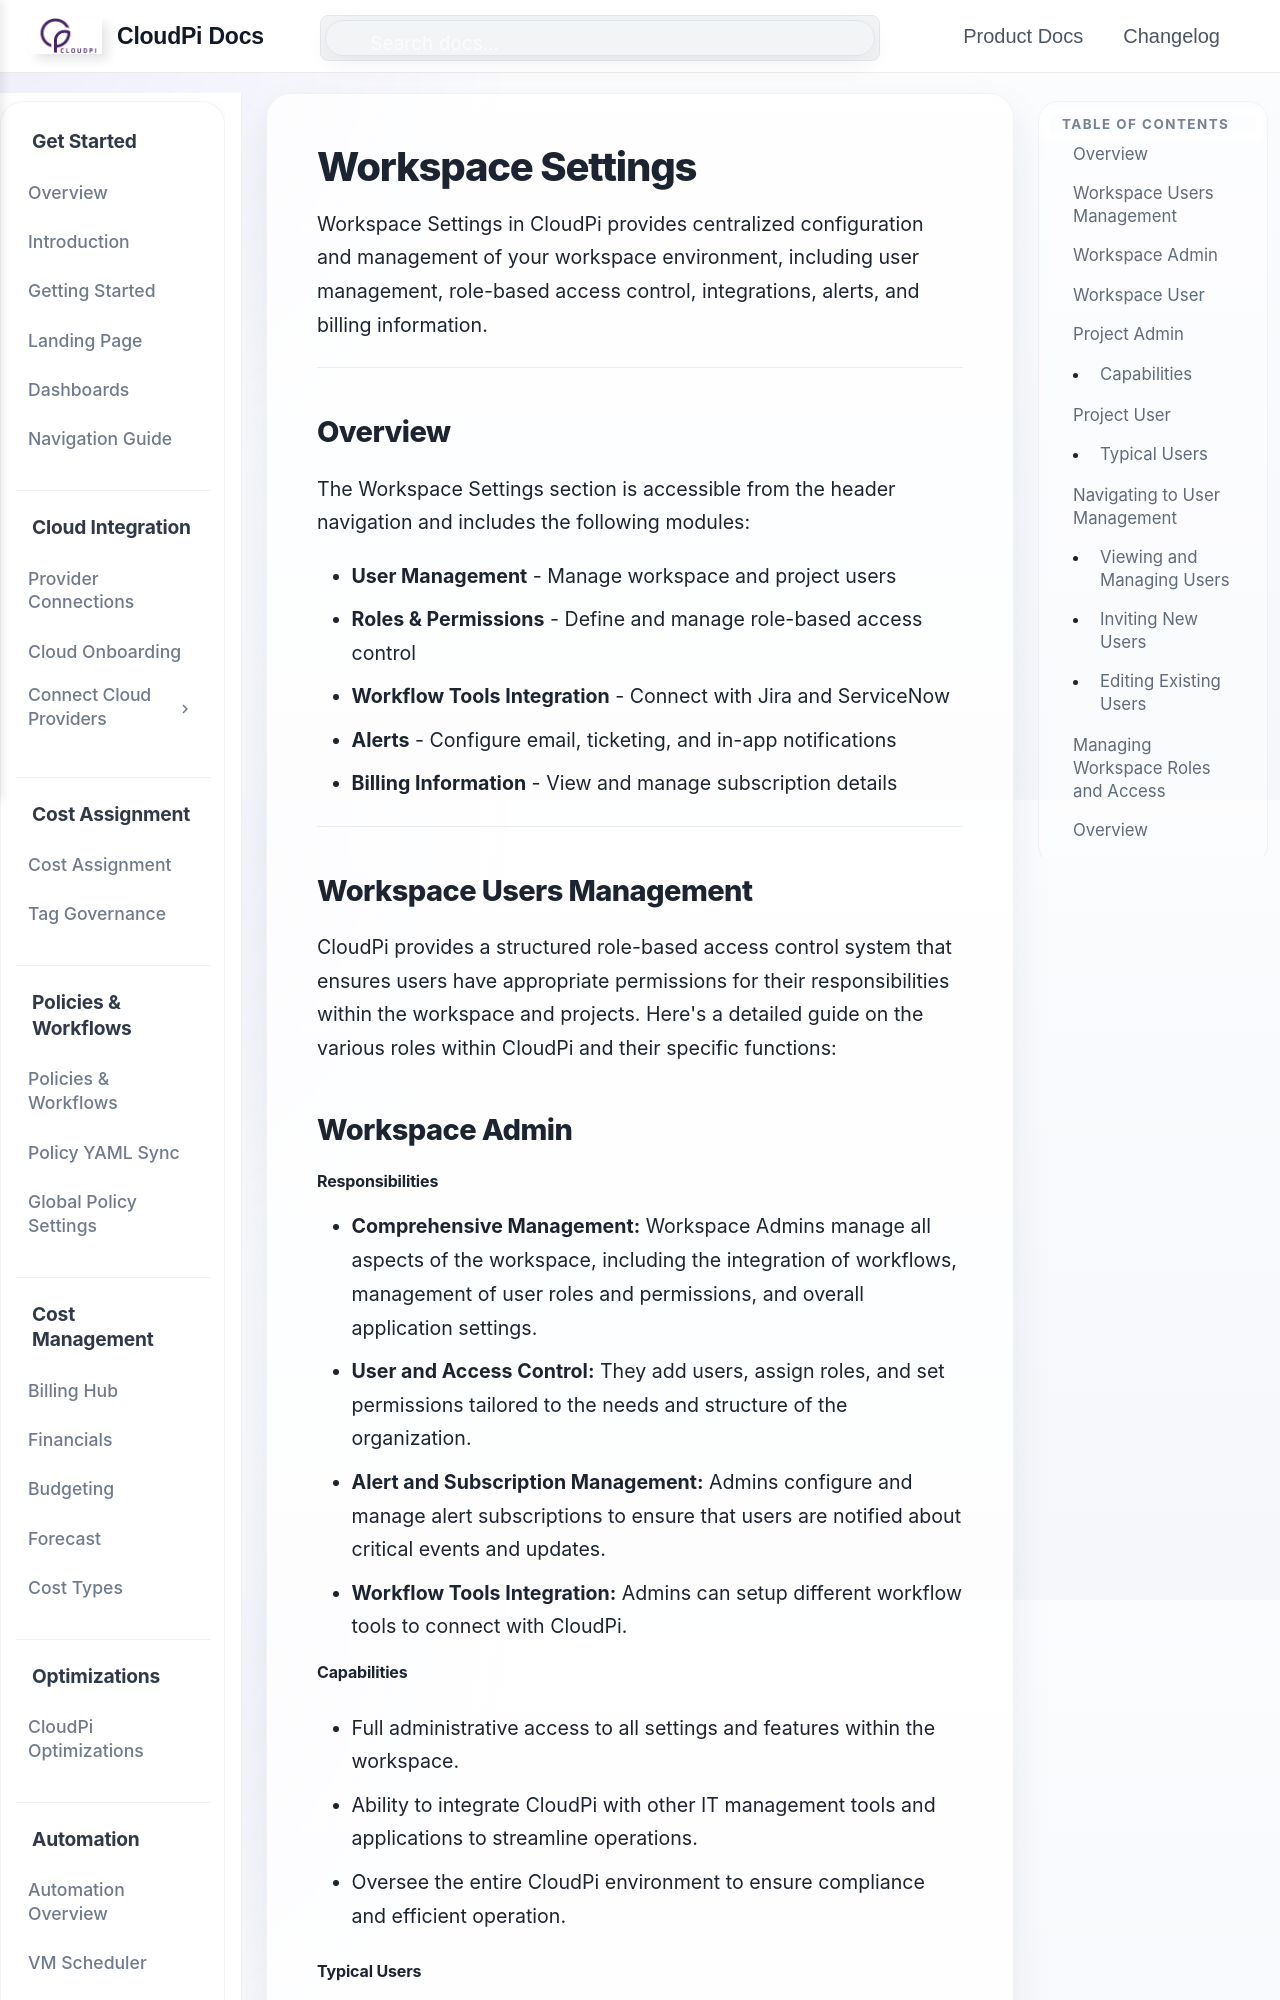

repository: PurpleDataInc-TX/mkdocs · page: workspace/index.html · generator: mkdocs

# Workspace Settings

Workspace Settings in CloudPi provides centralized configuration and management of your workspace environment, including user management, role-based access control, integrations, alerts, and billing information.

---

## Overview

The Workspace Settings section is accessible from the header navigation and includes the following modules:

- **User Management** - Manage workspace and project users
- **Roles & Permissions** - Define and manage role-based access control
- **Workflow Tools Integration** - Connect with Jira and ServiceNow
- **Alerts** - Configure email, ticketing, and in-app notifications
- **Billing Information** - View and manage subscription details

---

## Workspace Users Management

CloudPi provides a structured role-based access control system that ensures users have
appropriate permissions for their responsibilities within the workspace and projects. Here's
a detailed guide on the various roles within CloudPi and their specific functions:
## Workspace Admin
#### Responsibilities
- **Comprehensive Management:** Workspace Admins manage all aspects of the 
workspace, including the integration of workflows, management of user roles and 
permissions, and overall application settings.
- **User and Access Control:** They add users, assign roles, and set permissions tailored 
to the needs and structure of the organization.
- **Alert and Subscription Management:** Admins configure and manage alert 
subscriptions to ensure that users are notified about critical events and updates.
- **Workflow Tools Integration:** Admins can setup different workflow tools to connect 
with CloudPi.
